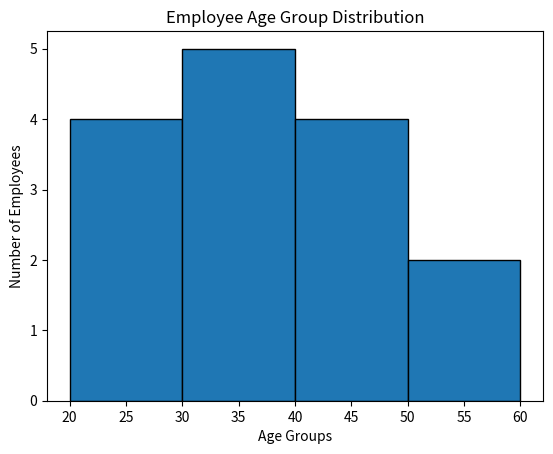

The matplotlib source for this figure:
# Write a program to display a histogram showing the number of employees of specific age groups.
import matplotlib.pyplot as plt

# Sample employee ages
ages = [22, 25, 27, 29, 30, 32, 35, 36, 38, 40, 42, 45, 47, 50, 52]

# Define age group bins
bins = [20, 30, 40, 50, 60]   # 20–30, 30–40, 40–50, 50–60

# Plot histogram
plt.hist(ages, bins=bins, edgecolor='black')

# Labels and Title
plt.xlabel("Age Groups")
plt.ylabel("Number of Employees")
plt.title("Employee Age Group Distribution")

# Display graph
plt.show()
